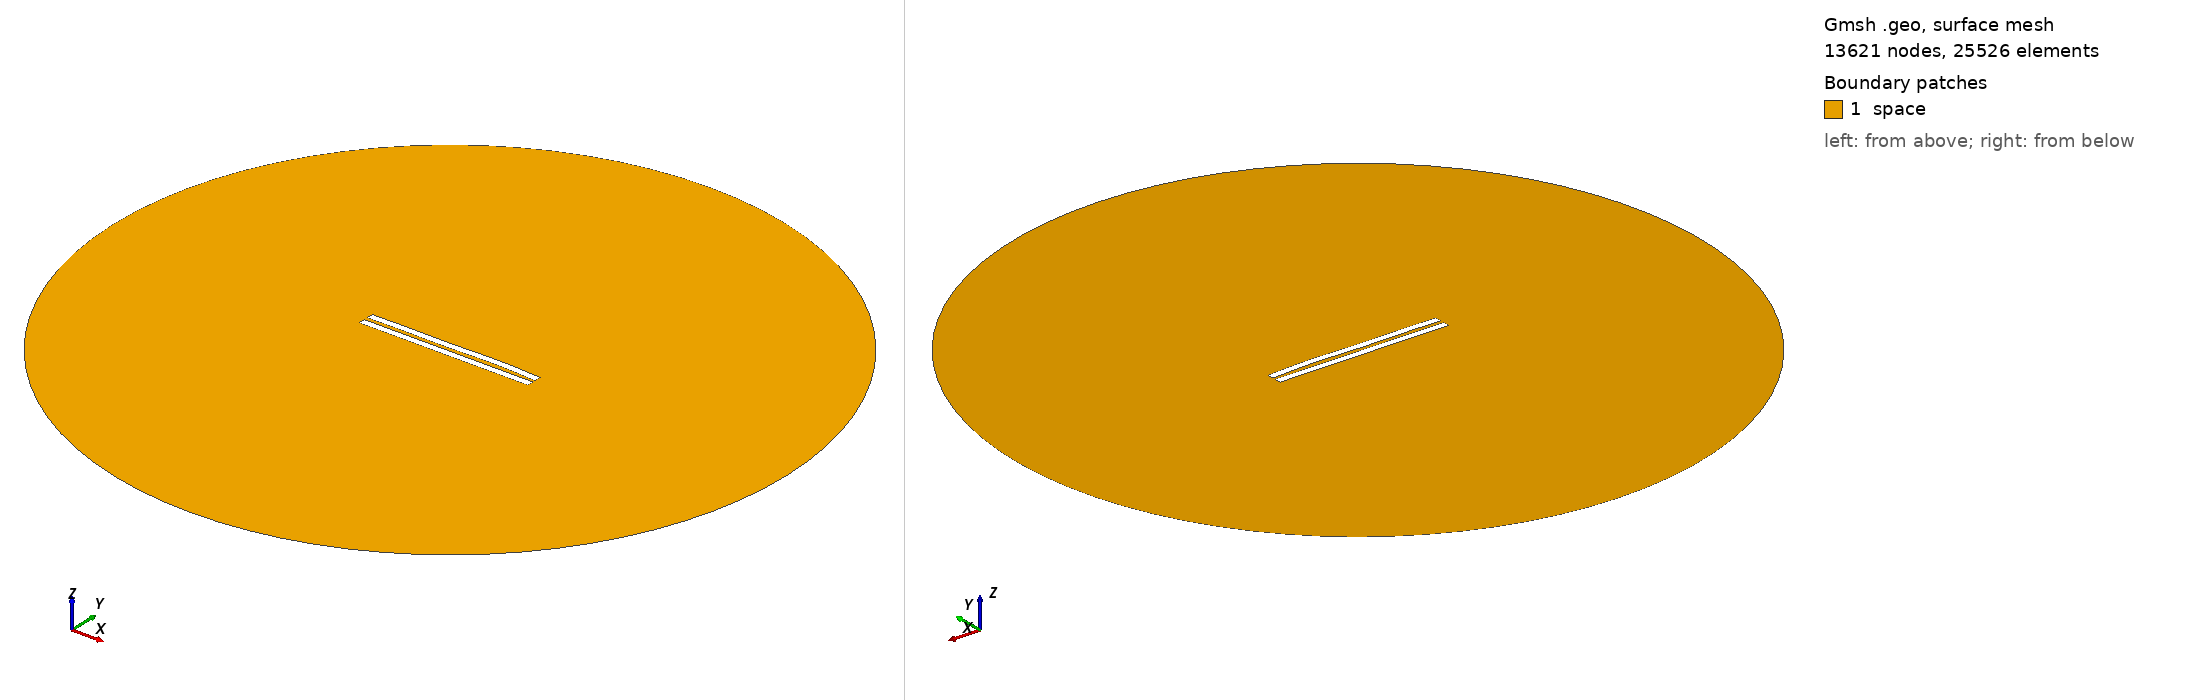

Gmsh geometry script, surface-meshed: 13621 nodes, 25526 surface elements. Boundary patches (legend numbers): 1 space. Left view from above one corner, right view from below the opposite corner. Legend entries are the model's physical surfaces. The drawing asked Gmsh for element sizes between 1% and 20% of the model's largest extent; the script's own settings can give other sizes.

=== 2980.geo (drawn) ===
//---------------------------------------
// Geometry kernel
//---------------------------------------

SetFactory("OpenCASCADE");



//---------------------------------------
// Parameters of the geometry
//---------------------------------------

// Overetch of the upper plate
overetch = 0.0;

// Distance between the plates
distance = 2.5;

// Discretization over the x axis (for the deformation)
nx = 50; 

// Length of the plate
L = 100 - overetch; 

// Number of modes
n = 4; 

// 1st mode coefficient
coeff(1) = 0.07499999999999998;
beta(1) = 0.596864 * 3.1415926535 / L;

// 2nd mode coefficient
coeff(2) = 0.15;
beta(2) = 1.49418 * 3.1415926535 / L;

// 3rd mode coefficient
coeff(3) = -0.15;
beta(3) = 2.50025 * 3.1415926535 / L;

// 4th mode coefficient
coeff(4) = 0.15;
beta(4) = 3.49999 * 3.1415926535 / L;



//---------------------------------------
// Upper plate (deformed rectangle)
//---------------------------------------

// Coordiantes of the upper plate
xmin = -50;
xmax = 50 - overetch;

// Height of the upper plate
yheight = 4 - 2 * overetch;

// Indexes of the points
UpperID[] = {};
LowerID[] = {};
LeftID[] = {};
RightID[] = {};

// Point index
p = 1;

// Horizontal edges
For i In {1:nx}
    x = xmin + (i-1)*(xmax - xmin)/(nx-1);

    y_bottom = distance / 2 + overetch;
    For j In {1:n}
        C = (Cosh(beta(j)*L) + Cos(beta(j)*L)) / (Sinh(beta(j)*L) + Sin(beta(j)*L));
        y_bottom  = y_bottom + coeff(j) * (Cosh(beta(j)*(x+50)) - Cos(beta(j)*(x+50)) - C * (Sinh(beta(j)*(x+50)) - Sin(beta(j)*(x+50))));
    EndFor

    y_top = y_bottom + yheight;

    Point(p) = {x, y_top, 0, 1.0};
    UpperID[i] = p;
    p = p + 1;

    Point(p) = {x, y_bottom, 0, 1.0};
    LowerID[i] = p;
    p = p + 1;
EndFor

// Create point lists
UpperPts[] = {}; LowerPts[] = {};
For i In {1:nx}
  UpperPts[] += {UpperID[i]};
  LowerPts[] += {LowerID[i]};
EndFor

// Build splines
Spline(1) = {UpperPts[]};
Spline(2) = {LowerPts[]};
Line(3) = {LowerPts[nx-1], UpperPts[nx-1]};
Line(4) = {LowerPts[0], UpperPts[0]};

// Build the plane surface
Curve Loop(1) = {2, 3, -1, -4};
Plane Surface(1) = {1};



//---------------------------------------
// Lower plate (rectangle)
//---------------------------------------

// Vertices
Point(1001) = {-50, -1, 0, 1.0};
Point(1002) = { 50, -1, 0, 1.0};
Point(1003) = { 50,  -5, 0, 1.0};
Point(1004) = {-50,  -5, 0, 1.0};

// Edges
Line(5) = {1001, 1002};
Line(6) = {1002, 1003};
Line(7) = {1003, 1004};
Line(8) = {1004, 1001};

// Plane surface
Line Loop(2) = {5, 6, 7, 8};
Plane Surface(2) = {2}; 



//---------------------------------------
// Outer (fictious) boundary
//---------------------------------------

// Points
Point(1005) = {0, 0, 0};       // Center
Point(1006) = {200, 0, 0};     // Start point
Point(1007) = {0, 200, 0};     // 90 degrees
Point(1008) = {-200, 0, 0};    // 180 degrees
Point(1009) = {0, -200, 0};    // 270 degrees

// Circle arcs (each needs start, center, end)
Circle(9) = {1006, 1005, 1007};
Circle(10) = {1007, 1005, 1008};
Circle(11) = {1008, 1005, 1009};
Circle(12) = {1009, 1005, 1006};

// Plane surface for the entire domain
Curve Loop(3) = {9, 10, 11, 12};
Surface(3) = {3};

// Subtract the plates from the whole domain to obtain the actual domain where we want to solve the equations
BooleanDifference{ Surface{3}; Delete; }{ Surface{1}; Surface{2}; Delete; }




//---------------------------------------
// Transfinite Lines/Curves
//---------------------------------------

// Set the number of points on the boundaries
r = 7;

// Plates
Transfinite Curve {1, 2} = 50*r Using Progression 1;
Transfinite Curve {3, 4} = 2*r Using Progression 1;
Transfinite Line {5, 7} = 50*r Using Progression 1;
Transfinite Line {6, 8} = 2*r Using Progression 1;

// Outer boundary
Transfinite Line {9, 10, 11, 12} = 20 Using Progression 1;



//---------------------------------------
// Physical groups
//---------------------------------------                

// Physical curves (boundaries)
Physical Line("force_segment", 10) = {2};
Physical Line("upper_plate", 11) = {1, 3, 4};
Physical Line("lower_plate", 12) = {5, 6, 7, 8};
Physical Line("boundary", 20) = {9, 10, 11, 12};

// Physical Surfaces
Physical Surface("space", 30) = {3};



//---------------------------------------
// 6. Generate the Mesh
//---------------------------------------

// 2D mesh generation
Mesh 2;
